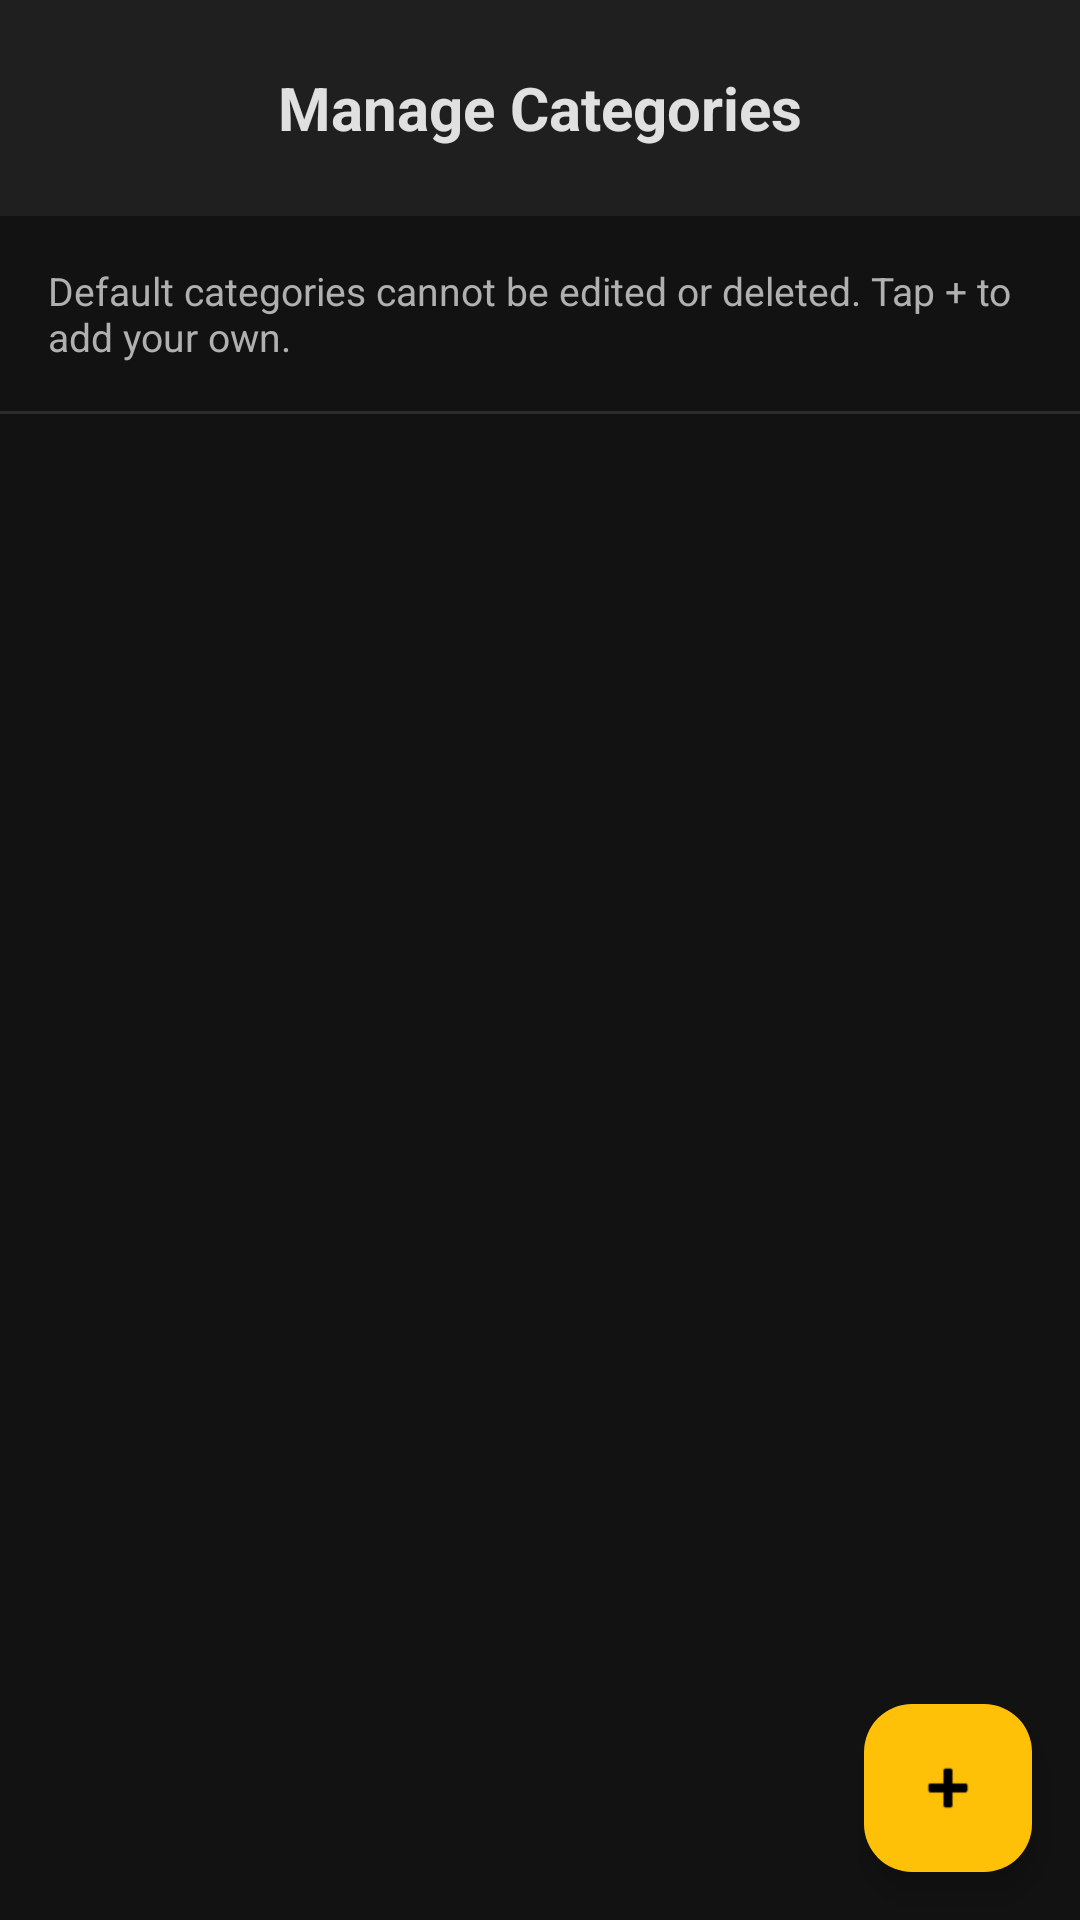

The Android layout XML behind this screen, and the referenced resources:
<!-- AndroidManifest.xml: application theme Theme.Budgie_BudgetApp -->
<!-- res/layout/activity_categories.xml -->
<?xml version="1.0" encoding="utf-8"?>
<LinearLayout xmlns:android="http://schemas.android.com/apk/res/android"
    xmlns:app="http://schemas.android.com/apk/res-auto"
    android:layout_width="match_parent"
    android:layout_height="match_parent"
    android:background="@color/dark_gray"
    android:orientation="vertical">

    
    <RelativeLayout
        android:layout_width="match_parent"
        android:layout_height="wrap_content"
        android:background="@color/medium_gray"
        android:padding="16dp">

        <ImageButton
            android:id="@+id/backButton"
            android:layout_width="40dp"
            android:layout_height="40dp"
            android:layout_alignParentStart="true"
            android:layout_centerVertical="true"
            android:background="?attr/selectableItemBackgroundBorderless"
            android:src="@drawable/baseline_arrow_back_24"
            app:tint="@color/yellow_accent" />

        <TextView
            android:layout_width="wrap_content"
            android:layout_height="wrap_content"
            android:layout_centerInParent="true"
            android:text="Manage Categories"
            android:textColor="@color/text_primary"
            android:textSize="20sp"
            android:textStyle="bold" />

    </RelativeLayout>

    
    <TextView
        android:layout_width="match_parent"
        android:layout_height="wrap_content"
        android:padding="16dp"
        android:text="Default categories cannot be edited or deleted. Tap + to add your own."
        android:textColor="@color/text_secondary"
        android:textSize="13sp" />

    <View
        android:layout_width="match_parent"
        android:layout_height="1dp"
        android:background="@color/light_gray" />

    
    <androidx.recyclerview.widget.RecyclerView
        android:id="@+id/rvCategories"
        android:layout_width="match_parent"
        android:layout_height="0dp"
        android:layout_weight="1"
        android:clipToPadding="false"
        android:paddingBottom="80dp" />

    
    <com.google.android.material.floatingactionbutton.FloatingActionButton
        android:id="@+id/fabAddCategory"
        android:layout_width="wrap_content"
        android:layout_height="wrap_content"
        android:layout_gravity="end"
        android:layout_margin="16dp"
        android:backgroundTint="@color/yellow_accent"
        android:src="@android:drawable/ic_input_add"
        app:fabSize="normal"
        app:tint="@color/black" />

</LinearLayout>
<!-- resources referenced by this layout -->
<resources>
  <color name="black">#FF000000</color>
  <color name="dark_gray">#121212</color>
  <color name="light_gray">#2C2C2C</color>
  <color name="medium_gray">#1F1F1F</color>
  <color name="text_primary">#E0E0E0</color>
  <color name="text_secondary">#B0B0B0</color>
  <color name="yellow_accent">#FFC107</color>
  <style name="Theme.Budgie_BudgetApp" parent="Base.Theme.Budgie_BudgetApp" />
  <style name="Base.Theme.Budgie_BudgetApp" parent="Theme.Material3.DayNight.NoActionBar">
          
          
      </style>
</resources>
